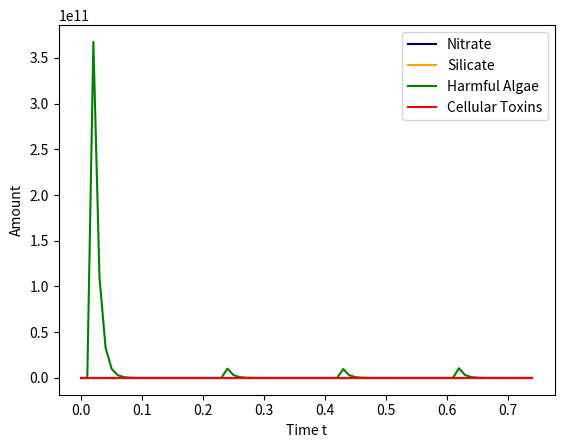
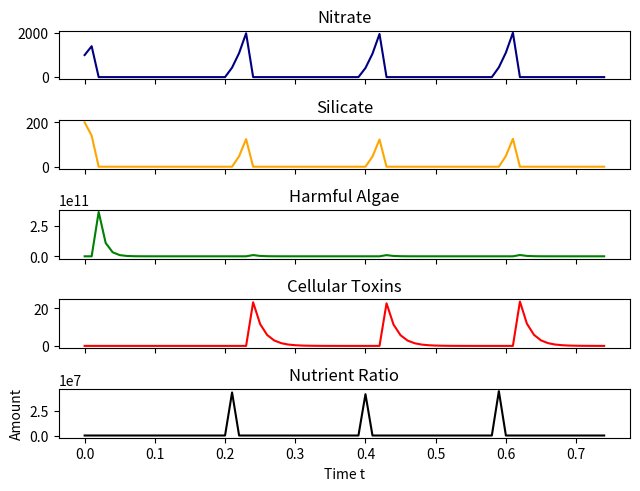

The script that saved these images, in order:
# -*- coding: utf-8 -*-
"""
Created on Fri Feb 21 14:59:48 2020

[redacted]
"""

'''
This is meant to incorporate toxins according to source (see below)
parameters are all pretty made up but the functions are real
except that we made up the function that represents ToxIn
It's a good approximation though. except that we don't have a clue what c (aka l) is. 

source: https://www.researchgate.net/publication/237183674_Controls_on_Domoic_Acid_Production_by_the_Diatom_Nitzschia_pungens_f_multiseries_in_Culture_Nutrients_and_Irradance

Things  to do:
    code an eulers method, this is good because each euler step should really be equal to the next because of assumptions in the functions
    figure out what to do with ToxIn:
        should it be s-shaped or 7
        is x supposed to be Tox or Phyto
        should it still be mulitplied by Phyto
    figure out units
    this doesn't take predation into account, unless we assume it is included in carrying capacity. which it very well may be. but this really doesn't have anything cyclic about it unlike the lotka volterra stuff that we had before
'''

import matplotlib.pyplot as plt

#parameters
a = 7 #for the s-shaped ToxIn function
b = 2 #for the s-shaped ToxIn function
c = 50000 #for the s-shaped ToxIn function

ToxOut = .5 #how fast the toxin leaves the cell
SiIn = 90 #rate of silicate input
SiOut = 1 #rate of use for growth
NIn = 1000 #rate of nitrate input
NOut = 4 #rate of use for growth or toxin. if both at once, multiply by 2 or something
PhytoDeath = .7 #percent of phyto that die of natural causes each timstep

#initial conditions
Tox = 0 #starting toxicity
Phyto = 150 #starting num phyto
N = 1000 #starting amt nitrate
Si = 200 #starting amt silicate
NutRatio = N/Si

#euler's stuff
timestep = 0 #starting step
deltat = 0.01
n = 75 #num steps

#initialize some lists
time_list = []
N_list = []
Si_list = []
NutRatio_list = []
Phyto_list = []
Tox_list = []

def ToxIn(x): #how fast the toxin is produced could replace with function r*((k^x)/((k^x)+l)) -> where k = 2; r = 7; l = ? but somewhere between 10,000 and 100,000 
    return(a*(b**x)/((b**x)+c))
    #return(7)

def PhytoGrowth(x):
    #r = 2
    r = (N*Si)/4
    #K = 200
    #return(r*x*(1-(x/K)))
    return(Phyto*r)

for i in range(n):
    
    if Si <= 0: #these are safeguards in case anything tries to go negative
        Si = .00001
        print("Si safeguard triggered")
    if N < 0:
        N = 0
        print("N safeguard triggered")
    if Phyto <= 0:
        Phyto = 1
        print("Phyto min safeguard triggered")
        Phyto = 100000000
        print("Phyto max safeguard triggered")
    if Tox < 0:
        Tox = 0
        print("Tox safeguard triggered")
      
    if N == 0: #limiting condition, no nitrate means no growth and no DA
        dN = NIn
        dSi = SiIn
        dPhyto = -PhytoDeath*Phyto
        dTox = -Tox*ToxOut
        NutRatio = N/Si #trying to reset this for each new iteration because this shouldn't really be a DiffEQ
        temp_results = [dN, dSi, NutRatio, dPhyto, dTox]
        print("first if statement ran")
    if Si == .00001: #limiting condition, no silicate means no growth but can still produce DA because of nitrate
        dN = NIn -NOut*Phyto
        dSi = SiIn
        dPhyto = -PhytoDeath*Phyto
        dTox = -Tox*ToxOut + 2*ToxIn(Tox)*Phyto #ToxIn multiplied by 2 because energy isn't going to growth
        NutRatio = N/Si #trying to reset this for each new iteration
        temp_results = [dN, dSi, NutRatio, dPhyto, dTox]
        print("second if statement ran")
    if NutRatio >= 8: #growth and DA at this threshold    
        dN = NIn -2*NOut*Phyto #NOut mutiplied by 2 because it is being used for growth and DA production at same time
        dSi = SiIn -SiOut*Phyto
        dPhyto = PhytoGrowth(Phyto) -PhytoDeath*Phyto
        dTox = -Tox*ToxOut +ToxIn(Tox)*Phyto
        NutRatio = N/Si #trying to reset this for each new iteration
        temp_results = [dN, dSi, NutRatio, dPhyto, dTox]
        print("third if statement ran")
    if NutRatio < 8: #growth but no DA below this threshold
        dN = NIn -NOut*Phyto
        dSi = SiIn -SiOut*Phyto
        dPhyto = PhytoGrowth(Phyto) -PhytoDeath*Phyto
        dTox = -Tox*ToxOut
        NutRatio = N/Si #trying to reset this for each new iteration
        temp_results = [dN, dSi, NutRatio, dPhyto, dTox]
        print("fourth if statement ran")
    
    dN = temp_results[0]
    dSi = temp_results[1] 
    NutRatio = temp_results[2]
    dPhyto = temp_results[3]
    dTox = temp_results[4]

    time_list.append(timestep) #add previous time to list
    N_list.append(N)
    Si_list.append(Si)
    NutRatio_list.append(NutRatio)
    Phyto_list.append(Phyto)
    Tox_list.append(Tox)
    timestep = timestep+deltat
    N = N + dN
    Si = Si + dSi
    #NutRatio = NutRatio #check this out
    Phyto = Phyto + dPhyto
    Tox = Tox + dTox
    print("iteration number " + str(i) +" completed")

plt.figure()
plt.plot(time_list,N_list,label="Nitrate", color = 'navy')
plt.plot(time_list,Si_list,label="Silicate", color = 'orange')
plt.plot(time_list,Phyto_list,label="Harmful Algae", color = 'green')
plt.plot(time_list,Tox_list, label = "Cellular Toxins", color = 'red')
plt.ylabel("Amount")
plt.xlabel("Time t")
plt.legend(loc="best")
plt.show()

f2, axarr = plt.subplots(5, sharex=True)
axarr[0].plot(time_list, N_list, color = 'navy')
axarr[0].set_title('Nitrate')
axarr[1].plot(time_list, Si_list, color = 'orange')
axarr[1].set_title('Silicate')
axarr[2].plot(time_list, Phyto_list,color = 'green')
axarr[2].set_title('Harmful Algae')
axarr[3].plot(time_list, Tox_list, color = 'red')
axarr[3].set_title('Cellular Toxins')
axarr[4].plot(time_list, NutRatio_list, color = 'black')
axarr[4].set_title('Nutrient Ratio')
f2.tight_layout(pad=1.0)
plt.ylabel("Amount")
plt.xlabel("Time t")
plt.show()
